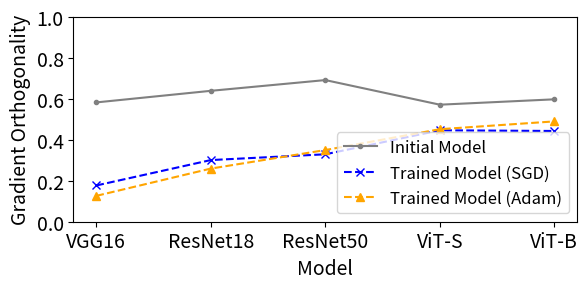

Write Python code to recreate this figure. (Note: this script raises an exception after producing the figure.)
import matplotlib.pyplot as plt
import numpy as np

if __name__ == '__main__':
    group1 = [0.5827836066303831, 0.639408766127596, 0.6918993588047798, 0.5716548288470567, 0.5978910175236789]
    groupn = [
        [0.1770229222030952, 0.3011573678014254, 0.3294078626777186, 0.4465792657570405, 0.4432825681236055],
        [0.1263205921251063, 0.2595615250113035, 0.3501571517400067, 0.4519483882610244, 0.4900724210100944]
    ]

    labels = ['Initial Model', 'Trained Model (SGD)', 'Trained Model (Adam)']
    markers = ['.', 'x', '^']
    colors = ['gray', 'blue', 'orange']
    r1 = np.arange(len(group1))

    fig, ax = plt.subplots()
    plt.xticks(fontsize=14)
    plt.yticks(fontsize=14)

    # 绘制初始模型
    ax.plot(r1, group1, ls='-', marker=markers[0], color=colors[0], label=labels[0])

    # 绘制其他模型
    for i in range(len(groupn)):
        ax.plot(r1, groupn[i], ls='--', marker=markers[i + 1], color=colors[i + 1], label=labels[i + 1])

    # 设定坐标轴与标签
    ax.set_xlabel('Model', fontsize=14)
    ax.set_ylabel('Gradient Orthogonality', fontsize=14)
    ax.set_ylim(0, 1)
    ax.set_xticks(r1)
    ax.set_xticklabels(['VGG16', 'ResNet18', 'ResNet50', 'ViT-S', 'ViT-B'])

    # 图例与布局
    ax.legend(fontsize=12, loc='lower right')
    fig.set_size_inches(6, 3)
    plt.tight_layout()

    # 保存图像
    plt.savefig('/home/wangjzh/adam_optimizer/plots/longtail_bin_chartv2_nosecondary.png', dpi=400, bbox_inches='tight')
